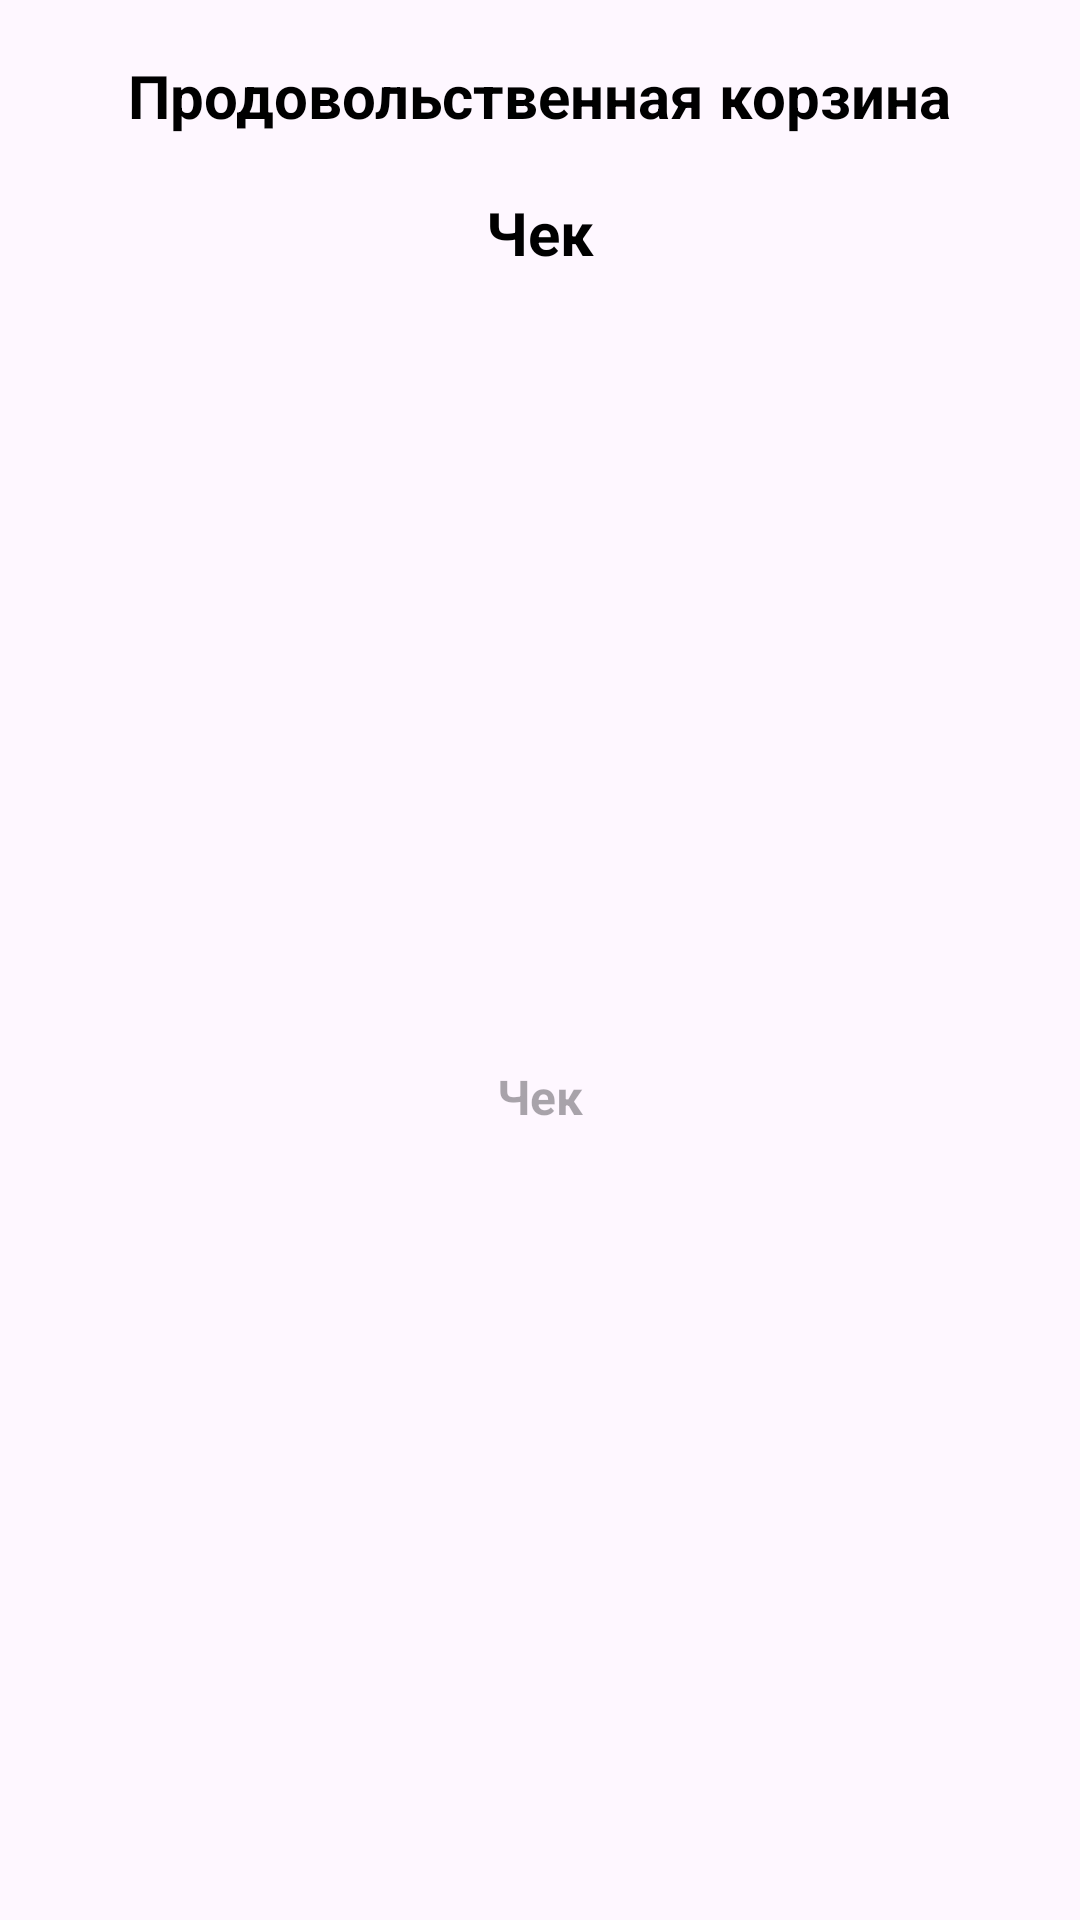

Layout XML and referenced resources for this Android screen:
<!-- AndroidManifest.xml: application theme Theme.FoodBasket -->
<!-- res/layout/activity_check.xml -->
<?xml version="1.0" encoding="utf-8"?>
<androidx.constraintlayout.widget.ConstraintLayout xmlns:android="http://schemas.android.com/apk/res/android"
    xmlns:app="http://schemas.android.com/apk/res-auto"
    xmlns:tools="http://schemas.android.com/tools"
    android:id="@+id/main"
    android:layout_width="match_parent"
    android:layout_height="match_parent"
    tools:context=".CheckActivity">

    <androidx.appcompat.widget.Toolbar
        android:id="@+id/toolbar"
        android:layout_width="match_parent"
        android:layout_height="wrap_content"
        app:layout_constraintEnd_toEndOf="parent"
        app:layout_constraintStart_toStartOf="parent"
        app:layout_constraintTop_toTopOf="parent">

        <TextView
            android:id="@+id/titleTV"
            android:layout_width="wrap_content"
            android:layout_height="wrap_content"
            android:text="@string/title_text"
            android:textColor="@color/black"
            android:layout_gravity="center"
            android:textStyle="bold"
            android:textSize="20sp"/>

    </androidx.appcompat.widget.Toolbar>

    <TextView
        android:id="@+id/checkTV"
        android:layout_width="wrap_content"
        android:layout_height="wrap_content"
        android:layout_gravity="center"
        android:gravity="center"
        android:text="@string/check_hint_text"
        android:textColor="@color/black"
        android:textSize="20sp"
        android:textStyle="bold"
        app:layout_constraintEnd_toEndOf="parent"
        app:layout_constraintStart_toStartOf="parent"
        app:layout_constraintTop_toBottomOf="@+id/toolbar" />

    <LinearLayout
        android:layout_width="match_parent"
        android:layout_height="0dp"
        android:orientation="vertical"
        app:layout_constraintBottom_toBottomOf="parent"
        app:layout_constraintEnd_toEndOf="parent"
        app:layout_constraintStart_toStartOf="parent"
        app:layout_constraintTop_toBottomOf="@+id/checkTV">

        <TextView
            android:id="@+id/checkInfoTV"
            android:layout_width="match_parent"
            android:layout_height="match_parent"
            android:hint="@string/check_hint_text"
            android:textColor="@color/black"
            android:layout_gravity="center"
            android:gravity="center"
            android:textStyle="bold"
            android:textSize="16sp"/>

    </LinearLayout>

</androidx.constraintlayout.widget.ConstraintLayout>
<!-- resources referenced by this layout -->
<resources>
  <string name="check_hint_text">Чек</string>
  <string name="title_text">Продовольственная корзина</string>
  <style name="Theme.FoodBasket" parent="Base.Theme.FoodBasket" />
  <style name="Base.Theme.FoodBasket" parent="Theme.Material3.DayNight.NoActionBar">
          
          
      </style>
  <!-- not gathered from this repository: default colours our renderer supplied (Android Studio template values) -->
  <color name="black">#FF000000</color>
</resources>
